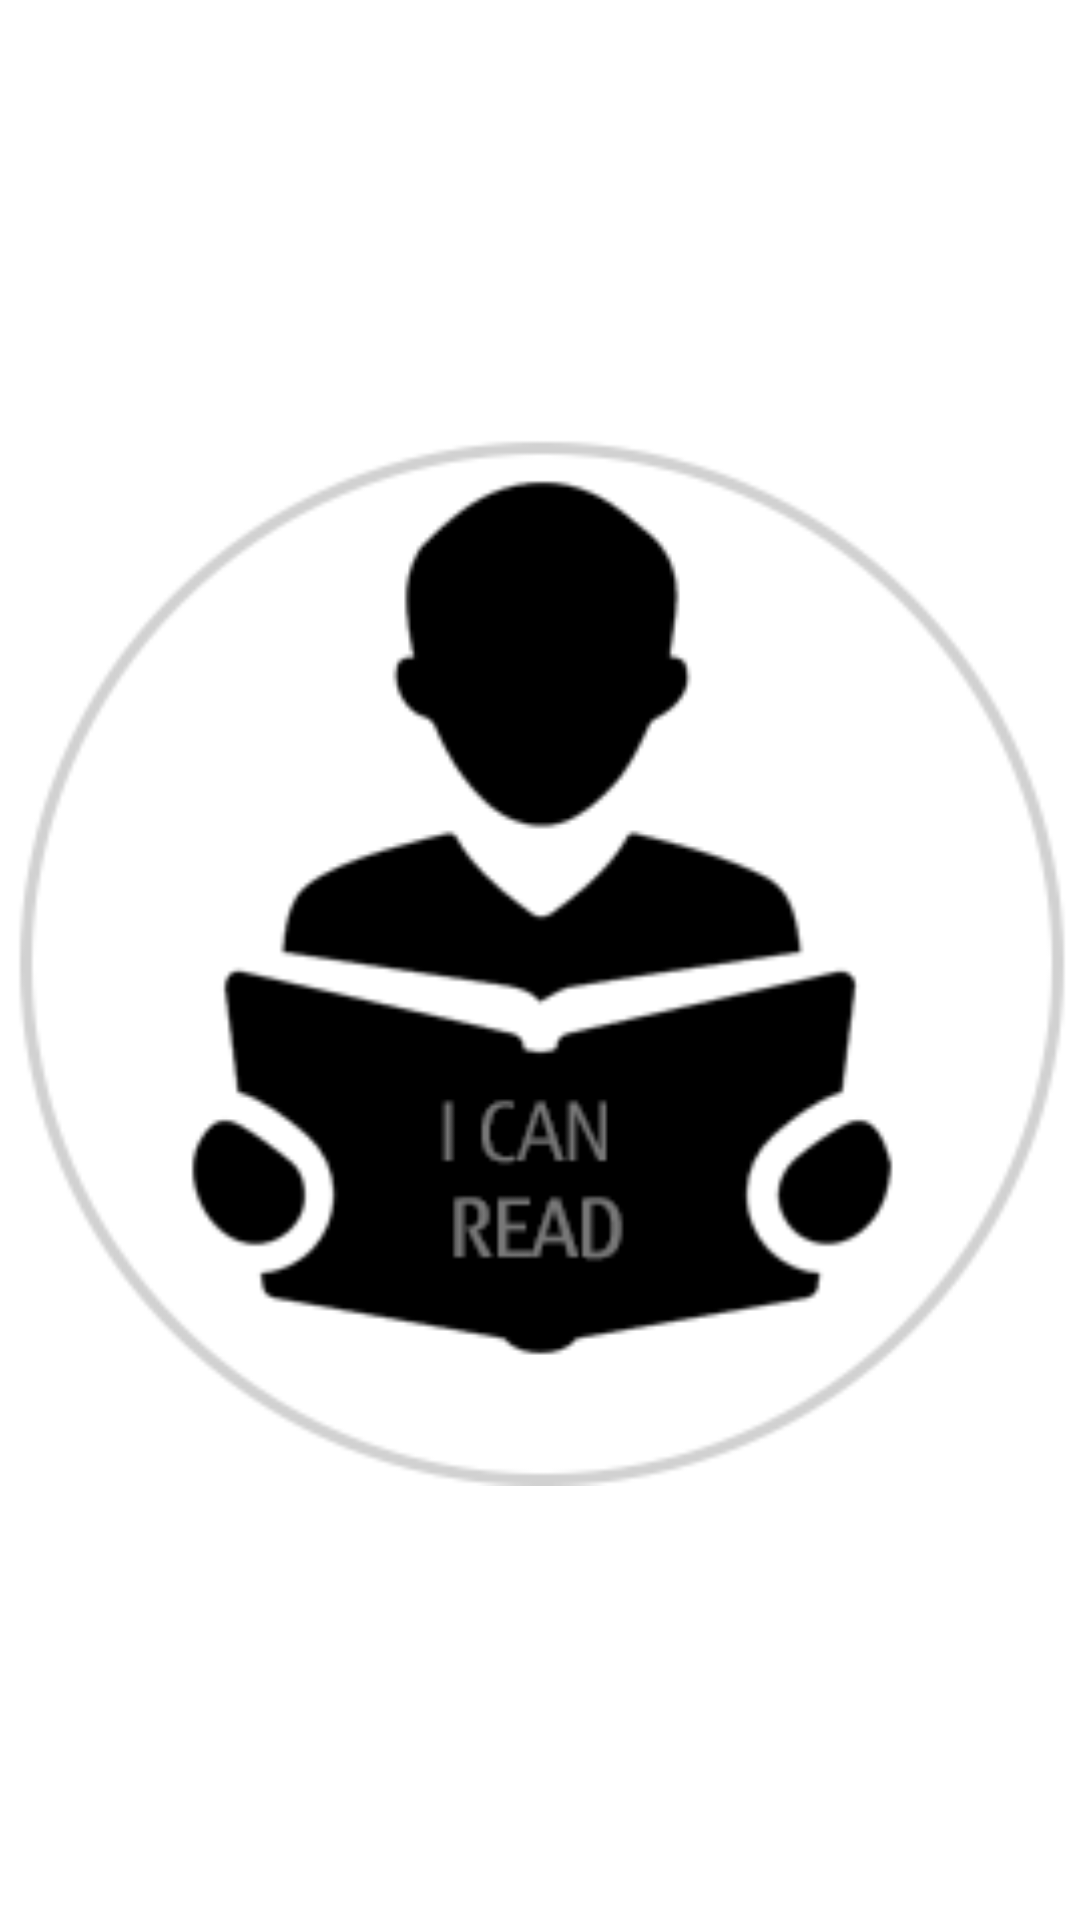

Here is an Android app screen rendered from its layout file. Give the layout XML and the strings, colors and styles it references.
<!-- AndroidManifest.xml: application theme AppTheme -->
<!-- res/layout/activity_splash.xml -->
<?xml version="1.0" encoding="utf-8"?>
<FrameLayout xmlns:android="http://schemas.android.com/apk/res/android"
    xmlns:tools="http://schemas.android.com/tools"
    android:theme="@style/AppTheme.NoActionBar"
    android:id="@+id/splashLayout"
    android:layout_width="match_parent"
    android:layout_height="match_parent"
    android:background="#fff"
    tools:context=".SplashActivity">

    
    <ImageView
        android:src="@drawable/icon"
        android:layout_width="match_parent"
        android:layout_height="match_parent" />

</FrameLayout>
<!-- resources referenced by this layout -->
<resources>
  <!-- drawable icon: png bitmap (drawable-v24, 15346 bytes) -->
  <style name="AppTheme.NoActionBar">
          <item name="windowActionBar">false</item>
          <item name="windowNoTitle">true</item>
      </style>
  <style name="AppTheme" parent="Theme.AppCompat.Light">
          
          <item name="colorPrimary">@color/colorPrimary</item>
          <item name="colorPrimaryDark">@color/colorPrimaryDark</item>
          <item name="colorAccent">@color/colorAccent</item>
          <item name="android:textColorPrimary">#000</item>
          <item name="android:statusBarColor">#000</item>
      </style>
  <color name="colorPrimary">#FFF</color>
  <color name="colorPrimaryDark">#FFF</color>
  <color name="colorAccent">#00F</color>
</resources>
